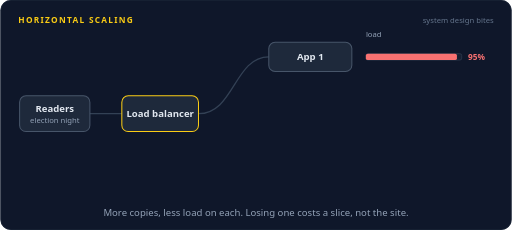
t = 0.00 s
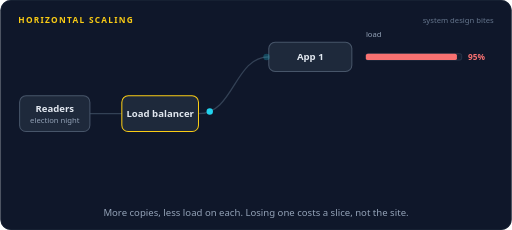
t = 1.29 s
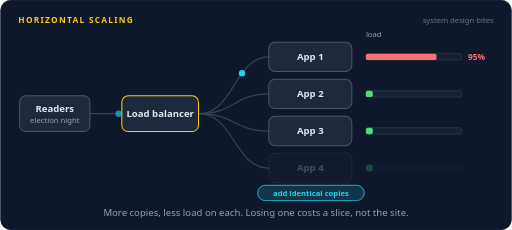
t = 2.68 s
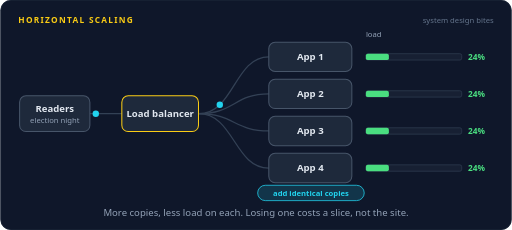
t = 4.04 s
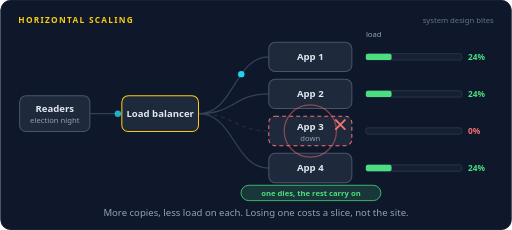
t = 5.38 s
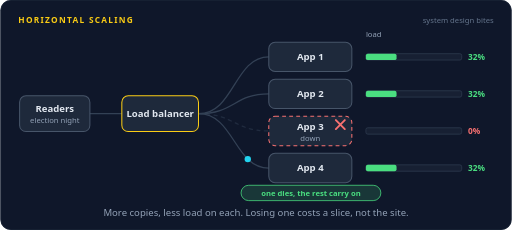
t = 6.61 s

The animated SVG that drew these frames (rendered in a browser with its animation timeline set to each time). Animation: 134 SMIL elements (animate=84,animateMotion=50); one cycle of 8.00 s, repeats indefinitely.

<svg xmlns="http://www.w3.org/2000/svg" width="800" height="360" viewBox="0 0 800 360" role="img" aria-labelledby="title desc"><title id="title">Horizontal scaling</title><desc id="desc">Readers send traffic through a load balancer to a single app server that is nearly maxed out. Three identical copies join, the balancer spreads requests across all four, and every load bar drops to about a quarter. Then one copy dies, the other three pick up its share, and the site keeps serving.</desc><rect width="800" height="360" rx="16" fill="#0f172a"/><rect x="0.5" y="0.5" width="799" height="359" rx="16" fill="none" stroke="#1e293b"/><text x="28" y="36" font-family="system-ui,-apple-system,'Segoe UI',Roboto,Helvetica,Arial,sans-serif" font-size="13" font-weight="700" letter-spacing="2" fill="#facc15">HORIZONTAL SCALING</text><text x="772" y="36" font-family="system-ui,-apple-system,'Segoe UI',Roboto,Helvetica,Arial,sans-serif" font-size="12" fill="#64748b" text-anchor="end">system design bites</text><path d="M140,178 L190,178" fill="none" stroke="#334155" stroke-width="2" stroke-linecap="round" stroke-linejoin="round"></path><path d="M310,178 C366,178 366,89 420,89" fill="none" stroke="#334155" stroke-width="2" stroke-linecap="round" stroke-linejoin="round"></path><g opacity="0"><animate attributeName="opacity" dur="8s" repeatCount="indefinite" calcMode="linear" keyTimes="0;0.275;0.29;0.96;0.975;1" values="0;0;1;1;0;0"/><path d="M310,178 C366,178 366,147 420,147" fill="none" stroke="#334155" stroke-width="2" stroke-linecap="round" stroke-linejoin="round"></path></g><g opacity="0"><animate attributeName="opacity" dur="8s" repeatCount="indefinite" calcMode="linear" keyTimes="0;0.275;0.29;0.96;0.975;1" values="0;0;1;1;0;0"/><path d="M310,178 C366,178 366,263 420,263" fill="none" stroke="#334155" stroke-width="2" stroke-linecap="round" stroke-linejoin="round"></path></g><g opacity="0"><animate attributeName="opacity" dur="8s" repeatCount="indefinite" calcMode="linear" keyTimes="0;0.275;0.29;0.635;0.65;1" values="0;0;1;1;0;0"/><path d="M310,178 C366,178 366,205 420,205" fill="none" stroke="#334155" stroke-width="2" stroke-linecap="round" stroke-linejoin="round"></path></g><g opacity="0"><animate attributeName="opacity" dur="8s" repeatCount="indefinite" calcMode="linear" keyTimes="0;0.65;0.665;0.96;0.975;1" values="0;0;1;1;0;0"/><path d="M310,178 C366,178 366,205 420,205" fill="none" stroke="#334155" stroke-width="2" stroke-linecap="round" stroke-linejoin="round" stroke-dasharray="5 7" opacity="0.5"></path></g><rect x="30" y="150" width="110" height="56" rx="10" fill="#1e293b" stroke="#475569" stroke-width="1.6"/><text x="85" y="176" font-family="system-ui,-apple-system,'Segoe UI',Roboto,Helvetica,Arial,sans-serif" font-size="15" font-weight="600" fill="#e2e8f0" text-anchor="middle">Readers</text><text x="85" y="193" font-family="system-ui,-apple-system,'Segoe UI',Roboto,Helvetica,Arial,sans-serif" font-size="12" font-weight="400" fill="#94a3b8" text-anchor="middle">election night</text><rect x="190" y="150" width="120" height="56" rx="10" fill="#1e293b" stroke="#facc15" stroke-width="1.6"/><text x="250" y="183.25" font-family="system-ui,-apple-system,'Segoe UI',Roboto,Helvetica,Arial,sans-serif" font-size="15" font-weight="600" fill="#e2e8f0" text-anchor="middle">Load balancer</text><rect x="420" y="66" width="130" height="46" rx="10" fill="#1e293b" stroke="#475569" stroke-width="1.6"/><text x="485" y="94.25" font-family="system-ui,-apple-system,'Segoe UI',Roboto,Helvetica,Arial,sans-serif" font-size="15" font-weight="600" fill="#e2e8f0" text-anchor="middle">App 1</text><g opacity="0"><animate attributeName="opacity" dur="8s" repeatCount="indefinite" calcMode="linear" keyTimes="0;0.2938;0.3088;0.96;0.975;1" values="0;0;1;1;0;0"/><rect x="420" y="124" width="130" height="46" rx="10" fill="#1e293b" stroke="#475569" stroke-width="1.6"/><text x="485" y="152.25" font-family="system-ui,-apple-system,'Segoe UI',Roboto,Helvetica,Arial,sans-serif" font-size="15" font-weight="600" fill="#e2e8f0" text-anchor="middle">App 2</text></g><g opacity="0"><animate attributeName="opacity" dur="8s" repeatCount="indefinite" calcMode="linear" keyTimes="0;0.3125;0.3275;0.6412;0.6562;1" values="0;0;1;1;0;0"/><rect x="420" y="182" width="130" height="46" rx="10" fill="#1e293b" stroke="#475569" stroke-width="1.6"/><text x="485" y="210.25" font-family="system-ui,-apple-system,'Segoe UI',Roboto,Helvetica,Arial,sans-serif" font-size="15" font-weight="600" fill="#e2e8f0" text-anchor="middle">App 3</text></g><g opacity="0"><animate attributeName="opacity" dur="8s" repeatCount="indefinite" calcMode="linear" keyTimes="0;0.3313;0.3463;0.96;0.975;1" values="0;0;1;1;0;0"/><rect x="420" y="240" width="130" height="46" rx="10" fill="#1e293b" stroke="#475569" stroke-width="1.6"/><text x="485" y="268.25" font-family="system-ui,-apple-system,'Segoe UI',Roboto,Helvetica,Arial,sans-serif" font-size="15" font-weight="600" fill="#e2e8f0" text-anchor="middle">App 4</text></g><g opacity="0"><animate attributeName="opacity" dur="8s" repeatCount="indefinite" calcMode="linear" keyTimes="0;0.6562;0.6713;0.96;0.975;1" values="0;0;1;1;0;0"/><rect x="420" y="182" width="130" height="46" rx="10" fill="#1e293b" stroke="#f87171" stroke-width="1.6" stroke-dasharray="6 5"/><text x="485" y="203" font-family="system-ui,-apple-system,'Segoe UI',Roboto,Helvetica,Arial,sans-serif" font-size="15" font-weight="600" fill="#e2e8f0" text-anchor="middle">App 3</text><text x="485" y="220" font-family="system-ui,-apple-system,'Segoe UI',Roboto,Helvetica,Arial,sans-serif" font-size="12" font-weight="400" fill="#94a3b8" text-anchor="middle">down</text></g><g opacity="0"><animate attributeName="opacity" dur="8s" repeatCount="indefinite" calcMode="linear" keyTimes="0;0.625;0.64;0.96;0.975;1" values="0;0;1;1;0;0"/><path d="M525,188 L539,202 M539,188 L525,202" stroke="#f87171" stroke-width="3" stroke-linecap="round"/></g><circle cx="485" cy="205" r="24" fill="none" stroke="#f87171" stroke-width="2" opacity="0"><animate attributeName="r" dur="8s" repeatCount="indefinite" calcMode="linear" keyTimes="0;0.625;0.725;1" values="24;24;60;60"/><animate attributeName="opacity" dur="8s" repeatCount="indefinite" calcMode="linear" keyTimes="0;0.625;0.6262;0.725;1" values="0;0;0.9;0;0"/></circle><text x="572" y="58" font-family="system-ui,-apple-system,'Segoe UI',Roboto,Helvetica,Arial,sans-serif" font-size="12" font-weight="400" fill="#94a3b8" text-anchor="start">load</text><rect x="572" y="84" width="150" height="10" rx="3" fill="#172033" stroke="#334155"/><rect x="572" y="84" width="142.5" height="10" rx="3" fill="#f87171"><animate attributeName="width" dur="8s" repeatCount="indefinite" calcMode="linear" keyTimes="0;0.3125;0.3875;0.65;0.7125;0.925;0.9875;1" values="142.5;142.5;36.0;36.0;48.0;48.0;142.5;142.5"/><animate attributeName="fill" dur="8s" repeatCount="indefinite" calcMode="discrete" keyTimes="0;0.35;0.9625" values="#f87171;#4ade80;#f87171"/></rect><text x="732" y="94" font-family="system-ui,-apple-system,'Segoe UI',Roboto,Helvetica,Arial,sans-serif" font-size="13" font-weight="700" fill="#f87171" text-anchor="start" opacity="0">95%<animate attributeName="opacity" dur="8s" repeatCount="indefinite" calcMode="linear" keyTimes="0;0.335;0.35;1" values="1;1;0;0"/></text><text x="732" y="94" font-family="system-ui,-apple-system,'Segoe UI',Roboto,Helvetica,Arial,sans-serif" font-size="13" font-weight="700" fill="#4ade80" text-anchor="start" opacity="0">24%<animate attributeName="opacity" dur="8s" repeatCount="indefinite" calcMode="linear" keyTimes="0;0.35;0.365;0.6725;0.6875;1" values="0;0;1;1;0;0"/></text><text x="732" y="94" font-family="system-ui,-apple-system,'Segoe UI',Roboto,Helvetica,Arial,sans-serif" font-size="13" font-weight="700" fill="#4ade80" text-anchor="start" opacity="0">32%<animate attributeName="opacity" dur="8s" repeatCount="indefinite" calcMode="linear" keyTimes="0;0.6875;0.7025;0.9537;0.9688;1" values="0;0;1;1;0;0"/></text><text x="732" y="94" font-family="system-ui,-apple-system,'Segoe UI',Roboto,Helvetica,Arial,sans-serif" font-size="13" font-weight="700" fill="#f87171" text-anchor="start" opacity="0">95%<animate attributeName="opacity" dur="8s" repeatCount="indefinite" calcMode="linear" keyTimes="0;0.9688;0.9792;1" values="0;0;1;1"/></text><g opacity="0"><animate attributeName="opacity" dur="8s" repeatCount="indefinite" calcMode="linear" keyTimes="0;0.2938;0.3088;0.96;0.975;1" values="0;0;1;1;0;0"/><rect x="572" y="142" width="150" height="10" rx="3" fill="#172033" stroke="#334155"/><rect x="572" y="142" width="0" height="10" rx="3" fill="#4ade80"><animate attributeName="width" dur="8s" repeatCount="indefinite" calcMode="linear" keyTimes="0;0.3125;0.3875;0.65;0.7125;0.925;0.975;1" values="0;0;36.0;36.0;48.0;48.0;0;0"/><animate attributeName="fill" dur="8s" repeatCount="indefinite" calcMode="discrete" keyTimes="0" values="#4ade80"/></rect></g><text x="732" y="152" font-family="system-ui,-apple-system,'Segoe UI',Roboto,Helvetica,Arial,sans-serif" font-size="13" font-weight="700" fill="#4ade80" text-anchor="start" opacity="0">24%<animate attributeName="opacity" dur="8s" repeatCount="indefinite" calcMode="linear" keyTimes="0;0.35;0.365;0.6725;0.6875;1" values="0;0;1;1;0;0"/></text><text x="732" y="152" font-family="system-ui,-apple-system,'Segoe UI',Roboto,Helvetica,Arial,sans-serif" font-size="13" font-weight="700" fill="#4ade80" text-anchor="start" opacity="0">32%<animate attributeName="opacity" dur="8s" repeatCount="indefinite" calcMode="linear" keyTimes="0;0.6875;0.7025;0.9537;0.9688;1" values="0;0;1;1;0;0"/></text><g opacity="0"><animate attributeName="opacity" dur="8s" repeatCount="indefinite" calcMode="linear" keyTimes="0;0.3313;0.3463;0.96;0.975;1" values="0;0;1;1;0;0"/><rect x="572" y="258" width="150" height="10" rx="3" fill="#172033" stroke="#334155"/><rect x="572" y="258" width="0" height="10" rx="3" fill="#4ade80"><animate attributeName="width" dur="8s" repeatCount="indefinite" calcMode="linear" keyTimes="0;0.3125;0.3875;0.65;0.7125;0.925;0.975;1" values="0;0;36.0;36.0;48.0;48.0;0;0"/><animate attributeName="fill" dur="8s" repeatCount="indefinite" calcMode="discrete" keyTimes="0" values="#4ade80"/></rect></g><text x="732" y="268" font-family="system-ui,-apple-system,'Segoe UI',Roboto,Helvetica,Arial,sans-serif" font-size="13" font-weight="700" fill="#4ade80" text-anchor="start" opacity="0">24%<animate attributeName="opacity" dur="8s" repeatCount="indefinite" calcMode="linear" keyTimes="0;0.35;0.365;0.6725;0.6875;1" values="0;0;1;1;0;0"/></text><text x="732" y="268" font-family="system-ui,-apple-system,'Segoe UI',Roboto,Helvetica,Arial,sans-serif" font-size="13" font-weight="700" fill="#4ade80" text-anchor="start" opacity="0">32%<animate attributeName="opacity" dur="8s" repeatCount="indefinite" calcMode="linear" keyTimes="0;0.6875;0.7025;0.9537;0.9688;1" values="0;0;1;1;0;0"/></text><g opacity="0"><animate attributeName="opacity" dur="8s" repeatCount="indefinite" calcMode="linear" keyTimes="0;0.3125;0.3275;0.96;0.975;1" values="0;0;1;1;0;0"/><rect x="572" y="200" width="150" height="10" rx="3" fill="#172033" stroke="#334155"/><rect x="572" y="200" width="0" height="10" rx="3" fill="#4ade80"><animate attributeName="width" dur="8s" repeatCount="indefinite" calcMode="linear" keyTimes="0;0.3125;0.3875;0.625;0.6625;1" values="0;0;36.0;36.0;0;0"/><animate attributeName="fill" dur="8s" repeatCount="indefinite" calcMode="discrete" keyTimes="0" values="#4ade80"/></rect></g><text x="732" y="210" font-family="system-ui,-apple-system,'Segoe UI',Roboto,Helvetica,Arial,sans-serif" font-size="13" font-weight="700" fill="#4ade80" text-anchor="start" opacity="0">24%<animate attributeName="opacity" dur="8s" repeatCount="indefinite" calcMode="linear" keyTimes="0;0.35;0.365;0.6225;0.6375;1" values="0;0;1;1;0;0"/></text><text x="732" y="210" font-family="system-ui,-apple-system,'Segoe UI',Roboto,Helvetica,Arial,sans-serif" font-size="13" font-weight="700" fill="#f87171" text-anchor="start" opacity="0">0%<animate attributeName="opacity" dur="8s" repeatCount="indefinite" calcMode="linear" keyTimes="0;0.6375;0.6525;0.9537;0.9688;1" values="0;0;1;1;0;0"/></text><g opacity="0"><animate attributeName="opacity" dur="8s" repeatCount="indefinite" calcMode="linear" keyTimes="0;0.275;0.29;0.5725;0.5875;1" values="0;0;1;1;0;0"/><rect x="402.6" y="290" width="166.8" height="24" rx="12" fill="#22d3ee" fill-opacity="0.16" stroke="#22d3ee" stroke-width="1.2"/><text x="486" y="306.32" font-family="system-ui,-apple-system,'Segoe UI',Roboto,Helvetica,Arial,sans-serif" font-size="12" font-weight="600" fill="#22d3ee" text-anchor="middle">add identical copies</text></g><g opacity="0"><animate attributeName="opacity" dur="8s" repeatCount="indefinite" calcMode="linear" keyTimes="0;0.65;0.665;0.9475;0.9625;1" values="0;0;1;1;0;0"/><rect x="376.56" y="290" width="218.88" height="24" rx="12" fill="#4ade80" fill-opacity="0.16" stroke="#4ade80" stroke-width="1.2"/><text x="486" y="306.32" font-family="system-ui,-apple-system,'Segoe UI',Roboto,Helvetica,Arial,sans-serif" font-size="12" font-weight="600" fill="#4ade80" text-anchor="middle">one dies, the rest carry on</text></g><g opacity="0"><animate attributeName="opacity" dur="8s" repeatCount="indefinite" calcMode="linear" keyTimes="0;0.0125;0.0165;0.0335;0.0375;1" values="0;0;1;1;0;0"/><animateMotion dur="8s" repeatCount="indefinite" calcMode="linear" keyPoints="0;0;1;1" keyTimes="0;0.0125;0.0375;1" path="M140,178 L190,178"/><circle r="5" fill="#22d3ee"></circle></g><g opacity="0"><animate attributeName="opacity" dur="8s" repeatCount="indefinite" calcMode="linear" keyTimes="0;0.0437;0.0478;0.0835;0.0875;1" values="0;0;1;1;0;0"/><animateMotion dur="8s" repeatCount="indefinite" calcMode="linear" keyPoints="0;0;1;1" keyTimes="0;0.0437;0.0875;1" path="M310,178 C366,178 366,89 420,89"/><circle r="5" fill="#22d3ee"></circle></g><g opacity="0"><animate attributeName="opacity" dur="8s" repeatCount="indefinite" calcMode="linear" keyTimes="0;0.05;0.054;0.071;0.075;1" values="0;0;1;1;0;0"/><animateMotion dur="8s" repeatCount="indefinite" calcMode="linear" keyPoints="0;0;1;1" keyTimes="0;0.05;0.075;1" path="M140,178 L190,178"/><circle r="5" fill="#22d3ee"></circle></g><g opacity="0"><animate attributeName="opacity" dur="8s" repeatCount="indefinite" calcMode="linear" keyTimes="0;0.0813;0.0853;0.121;0.125;1" values="0;0;1;1;0;0"/><animateMotion dur="8s" repeatCount="indefinite" calcMode="linear" keyPoints="0;0;1;1" keyTimes="0;0.0813;0.125;1" path="M310,178 C366,178 366,89 420,89"/><circle r="5" fill="#22d3ee"></circle></g><g opacity="0"><animate attributeName="opacity" dur="8s" repeatCount="indefinite" calcMode="linear" keyTimes="0;0.0875;0.0915;0.1085;0.1125;1" values="0;0;1;1;0;0"/><animateMotion dur="8s" repeatCount="indefinite" calcMode="linear" keyPoints="0;0;1;1" keyTimes="0;0.0875;0.1125;1" path="M140,178 L190,178"/><circle r="5" fill="#22d3ee"></circle></g><g opacity="0"><animate attributeName="opacity" dur="8s" repeatCount="indefinite" calcMode="linear" keyTimes="0;0.1187;0.1227;0.1585;0.1625;1" values="0;0;1;1;0;0"/><animateMotion dur="8s" repeatCount="indefinite" calcMode="linear" keyPoints="0;0;1;1" keyTimes="0;0.1187;0.1625;1" path="M310,178 C366,178 366,89 420,89"/><circle r="5" fill="#22d3ee"></circle></g><g opacity="0"><animate attributeName="opacity" dur="8s" repeatCount="indefinite" calcMode="linear" keyTimes="0;0.125;0.129;0.146;0.15;1" values="0;0;1;1;0;0"/><animateMotion dur="8s" repeatCount="indefinite" calcMode="linear" keyPoints="0;0;1;1" keyTimes="0;0.125;0.15;1" path="M140,178 L190,178"/><circle r="5" fill="#22d3ee"></circle></g><g opacity="0"><animate attributeName="opacity" dur="8s" repeatCount="indefinite" calcMode="linear" keyTimes="0;0.1562;0.1603;0.196;0.2;1" values="0;0;1;1;0;0"/><animateMotion dur="8s" repeatCount="indefinite" calcMode="linear" keyPoints="0;0;1;1" keyTimes="0;0.1562;0.2;1" path="M310,178 C366,178 366,89 420,89"/><circle r="5" fill="#22d3ee"></circle></g><g opacity="0"><animate attributeName="opacity" dur="8s" repeatCount="indefinite" calcMode="linear" keyTimes="0;0.1625;0.1665;0.1835;0.1875;1" values="0;0;1;1;0;0"/><animateMotion dur="8s" repeatCount="indefinite" calcMode="linear" keyPoints="0;0;1;1" keyTimes="0;0.1625;0.1875;1" path="M140,178 L190,178"/><circle r="5" fill="#22d3ee"></circle></g><g opacity="0"><animate attributeName="opacity" dur="8s" repeatCount="indefinite" calcMode="linear" keyTimes="0;0.1938;0.1978;0.2335;0.2375;1" values="0;0;1;1;0;0"/><animateMotion dur="8s" repeatCount="indefinite" calcMode="linear" keyPoints="0;0;1;1" keyTimes="0;0.1938;0.2375;1" path="M310,178 C366,178 366,89 420,89"/><circle r="5" fill="#22d3ee"></circle></g><g opacity="0"><animate attributeName="opacity" dur="8s" repeatCount="indefinite" calcMode="linear" keyTimes="0;0.2;0.204;0.221;0.225;1" values="0;0;1;1;0;0"/><animateMotion dur="8s" repeatCount="indefinite" calcMode="linear" keyPoints="0;0;1;1" keyTimes="0;0.2;0.225;1" path="M140,178 L190,178"/><circle r="5" fill="#22d3ee"></circle></g><g opacity="0"><animate attributeName="opacity" dur="8s" repeatCount="indefinite" calcMode="linear" keyTimes="0;0.2313;0.2353;0.271;0.275;1" values="0;0;1;1;0;0"/><animateMotion dur="8s" repeatCount="indefinite" calcMode="linear" keyPoints="0;0;1;1" keyTimes="0;0.2313;0.275;1" path="M310,178 C366,178 366,89 420,89"/><circle r="5" fill="#22d3ee"></circle></g><g opacity="0"><animate attributeName="opacity" dur="8s" repeatCount="indefinite" calcMode="linear" keyTimes="0;0.2375;0.2415;0.2585;0.2625;1" values="0;0;1;1;0;0"/><animateMotion dur="8s" repeatCount="indefinite" calcMode="linear" keyPoints="0;0;1;1" keyTimes="0;0.2375;0.2625;1" path="M140,178 L190,178"/><circle r="5" fill="#22d3ee"></circle></g><g opacity="0"><animate attributeName="opacity" dur="8s" repeatCount="indefinite" calcMode="linear" keyTimes="0;0.2688;0.2728;0.3085;0.3125;1" values="0;0;1;1;0;0"/><animateMotion dur="8s" repeatCount="indefinite" calcMode="linear" keyPoints="0;0;1;1" keyTimes="0;0.2688;0.3125;1" path="M310,178 C366,178 366,89 420,89"/><circle r="5" fill="#22d3ee"></circle></g><g opacity="0"><animate attributeName="opacity" dur="8s" repeatCount="indefinite" calcMode="linear" keyTimes="0;0.275;0.279;0.296;0.3;1" values="0;0;1;1;0;0"/><animateMotion dur="8s" repeatCount="indefinite" calcMode="linear" keyPoints="0;0;1;1" keyTimes="0;0.275;0.3;1" path="M140,178 L190,178"/><circle r="5" fill="#22d3ee"></circle></g><g opacity="0"><animate attributeName="opacity" dur="8s" repeatCount="indefinite" calcMode="linear" keyTimes="0;0.3063;0.3103;0.346;0.35;1" values="0;0;1;1;0;0"/><animateMotion dur="8s" repeatCount="indefinite" calcMode="linear" keyPoints="0;0;1;1" keyTimes="0;0.3063;0.35;1" path="M310,178 C366,178 366,89 420,89"/><circle r="5" fill="#22d3ee"></circle></g><g opacity="0"><animate attributeName="opacity" dur="8s" repeatCount="indefinite" calcMode="linear" keyTimes="0;0.3125;0.3165;0.3335;0.3375;1" values="0;0;1;1;0;0"/><animateMotion dur="8s" repeatCount="indefinite" calcMode="linear" keyPoints="0;0;1;1" keyTimes="0;0.3125;0.3375;1" path="M140,178 L190,178"/><circle r="5" fill="#22d3ee"></circle></g><g opacity="0"><animate attributeName="opacity" dur="8s" repeatCount="indefinite" calcMode="linear" keyTimes="0;0.3438;0.3478;0.3835;0.3875;1" values="0;0;1;1;0;0"/><animateMotion dur="8s" repeatCount="indefinite" calcMode="linear" keyPoints="0;0;1;1" keyTimes="0;0.3438;0.3875;1" path="M310,178 C366,178 366,89 420,89"/><circle r="5" fill="#22d3ee"></circle></g><g opacity="0"><animate attributeName="opacity" dur="8s" repeatCount="indefinite" calcMode="linear" keyTimes="0;0.35;0.354;0.371;0.375;1" values="0;0;1;1;0;0"/><animateMotion dur="8s" repeatCount="indefinite" calcMode="linear" keyPoints="0;0;1;1" keyTimes="0;0.35;0.375;1" path="M140,178 L190,178"/><circle r="5" fill="#22d3ee"></circle></g><g opacity="0"><animate attributeName="opacity" dur="8s" repeatCount="indefinite" calcMode="linear" keyTimes="0;0.3812;0.3852;0.421;0.425;1" values="0;0;1;1;0;0"/><animateMotion dur="8s" repeatCount="indefinite" calcMode="linear" keyPoints="0;0;1;1" keyTimes="0;0.3812;0.425;1" path="M310,178 C366,178 366,147 420,147"/><circle r="5" fill="#22d3ee"></circle></g><g opacity="0"><animate attributeName="opacity" dur="8s" repeatCount="indefinite" calcMode="linear" keyTimes="0;0.3875;0.3915;0.4085;0.4125;1" values="0;0;1;1;0;0"/><animateMotion dur="8s" repeatCount="indefinite" calcMode="linear" keyPoints="0;0;1;1" keyTimes="0;0.3875;0.4125;1" path="M140,178 L190,178"/><circle r="5" fill="#22d3ee"></circle></g><g opacity="0"><animate attributeName="opacity" dur="8s" repeatCount="indefinite" calcMode="linear" keyTimes="0;0.4187;0.4227;0.4585;0.4625;1" values="0;0;1;1;0;0"/><animateMotion dur="8s" repeatCount="indefinite" calcMode="linear" keyPoints="0;0;1;1" keyTimes="0;0.4187;0.4625;1" path="M310,178 C366,178 366,205 420,205"/><circle r="5" fill="#22d3ee"></circle></g><g opacity="0"><animate attributeName="opacity" dur="8s" repeatCount="indefinite" calcMode="linear" keyTimes="0;0.425;0.429;0.446;0.45;1" values="0;0;1;1;0;0"/><animateMotion dur="8s" repeatCount="indefinite" calcMode="linear" keyPoints="0;0;1;1" keyTimes="0;0.425;0.45;1" path="M140,178 L190,178"/><circle r="5" fill="#22d3ee"></circle></g><g opacity="0"><animate attributeName="opacity" dur="8s" repeatCount="indefinite" calcMode="linear" keyTimes="0;0.4562;0.4602;0.496;0.5;1" values="0;0;1;1;0;0"/><animateMotion dur="8s" repeatCount="indefinite" calcMode="linear" keyPoints="0;0;1;1" keyTimes="0;0.4562;0.5;1" path="M310,178 C366,178 366,263 420,263"/><circle r="5" fill="#22d3ee"></circle></g><g opacity="0"><animate attributeName="opacity" dur="8s" repeatCount="indefinite" calcMode="linear" keyTimes="0;0.4625;0.4665;0.4835;0.4875;1" values="0;0;1;1;0;0"/><animateMotion dur="8s" repeatCount="indefinite" calcMode="linear" keyPoints="0;0;1;1" keyTimes="0;0.4625;0.4875;1" path="M140,178 L190,178"/><circle r="5" fill="#22d3ee"></circle></g><g opacity="0"><animate attributeName="opacity" dur="8s" repeatCount="indefinite" calcMode="linear" keyTimes="0;0.4937;0.4977;0.5335;0.5375;1" values="0;0;1;1;0;0"/><animateMotion dur="8s" repeatCount="indefinite" calcMode="linear" keyPoints="0;0;1;1" keyTimes="0;0.4937;0.5375;1" path="M310,178 C366,178 366,89 420,89"/><circle r="5" fill="#22d3ee"></circle></g><g opacity="0"><animate attributeName="opacity" dur="8s" repeatCount="indefinite" calcMode="linear" keyTimes="0;0.5;0.504;0.521;0.525;1" values="0;0;1;1;0;0"/><animateMotion dur="8s" repeatCount="indefinite" calcMode="linear" keyPoints="0;0;1;1" keyTimes="0;0.5;0.525;1" path="M140,178 L190,178"/><circle r="5" fill="#22d3ee"></circle></g><g opacity="0"><animate attributeName="opacity" dur="8s" repeatCount="indefinite" calcMode="linear" keyTimes="0;0.5312;0.5352;0.571;0.575;1" values="0;0;1;1;0;0"/><animateMotion dur="8s" repeatCount="indefinite" calcMode="linear" keyPoints="0;0;1;1" keyTimes="0;0.5312;0.575;1" path="M310,178 C366,178 366,147 420,147"/><circle r="5" fill="#22d3ee"></circle></g><g opacity="0"><animate attributeName="opacity" dur="8s" repeatCount="indefinite" calcMode="linear" keyTimes="0;0.5375;0.5415;0.5585;0.5625;1" values="0;0;1;1;0;0"/><animateMotion dur="8s" repeatCount="indefinite" calcMode="linear" keyPoints="0;0;1;1" keyTimes="0;0.5375;0.5625;1" path="M140,178 L190,178"/><circle r="5" fill="#22d3ee"></circle></g><g opacity="0"><animate attributeName="opacity" dur="8s" repeatCount="indefinite" calcMode="linear" keyTimes="0;0.5687;0.5727;0.6085;0.6125;1" values="0;0;1;1;0;0"/><animateMotion dur="8s" repeatCount="indefinite" calcMode="linear" keyPoints="0;0;1;1" keyTimes="0;0.5687;0.6125;1" path="M310,178 C366,178 366,205 420,205"/><circle r="5" fill="#22d3ee"></circle></g><g opacity="0"><animate attributeName="opacity" dur="8s" repeatCount="indefinite" calcMode="linear" keyTimes="0;0.575;0.579;0.596;0.6;1" values="0;0;1;1;0;0"/><animateMotion dur="8s" repeatCount="indefinite" calcMode="linear" keyPoints="0;0;1;1" keyTimes="0;0.575;0.6;1" path="M140,178 L190,178"/><circle r="5" fill="#22d3ee"></circle></g><g opacity="0"><animate attributeName="opacity" dur="8s" repeatCount="indefinite" calcMode="linear" keyTimes="0;0.6062;0.6102;0.646;0.65;1" values="0;0;1;1;0;0"/><animateMotion dur="8s" repeatCount="indefinite" calcMode="linear" keyPoints="0;0;1;1" keyTimes="0;0.6062;0.65;1" path="M310,178 C366,178 366,263 420,263"/><circle r="5" fill="#22d3ee"></circle></g><g opacity="0"><animate attributeName="opacity" dur="8s" repeatCount="indefinite" calcMode="linear" keyTimes="0;0.6125;0.6165;0.6335;0.6375;1" values="0;0;1;1;0;0"/><animateMotion dur="8s" repeatCount="indefinite" calcMode="linear" keyPoints="0;0;1;1" keyTimes="0;0.6125;0.6375;1" path="M140,178 L190,178"/><circle r="5" fill="#22d3ee"></circle></g><g opacity="0"><animate attributeName="opacity" dur="8s" repeatCount="indefinite" calcMode="linear" keyTimes="0;0.6437;0.6477;0.6835;0.6875;1" values="0;0;1;1;0;0"/><animateMotion dur="8s" repeatCount="indefinite" calcMode="linear" keyPoints="0;0;1;1" keyTimes="0;0.6437;0.6875;1" path="M310,178 C366,178 366,89 420,89"/><circle r="5" fill="#22d3ee"></circle></g><g opacity="0"><animate attributeName="opacity" dur="8s" repeatCount="indefinite" calcMode="linear" keyTimes="0;0.65;0.654;0.671;0.675;1" values="0;0;1;1;0;0"/><animateMotion dur="8s" repeatCount="indefinite" calcMode="linear" keyPoints="0;0;1;1" keyTimes="0;0.65;0.675;1" path="M140,178 L190,178"/><circle r="5" fill="#22d3ee"></circle></g><g opacity="0"><animate attributeName="opacity" dur="8s" repeatCount="indefinite" calcMode="linear" keyTimes="0;0.6812;0.6852;0.721;0.725;1" values="0;0;1;1;0;0"/><animateMotion dur="8s" repeatCount="indefinite" calcMode="linear" keyPoints="0;0;1;1" keyTimes="0;0.6812;0.725;1" path="M310,178 C366,178 366,263 420,263"/><circle r="5" fill="#22d3ee"></circle></g><g opacity="0"><animate attributeName="opacity" dur="8s" repeatCount="indefinite" calcMode="linear" keyTimes="0;0.6875;0.6915;0.7085;0.7125;1" values="0;0;1;1;0;0"/><animateMotion dur="8s" repeatCount="indefinite" calcMode="linear" keyPoints="0;0;1;1" keyTimes="0;0.6875;0.7125;1" path="M140,178 L190,178"/><circle r="5" fill="#22d3ee"></circle></g><g opacity="0"><animate attributeName="opacity" dur="8s" repeatCount="indefinite" calcMode="linear" keyTimes="0;0.7187;0.7227;0.7585;0.7625;1" values="0;0;1;1;0;0"/><animateMotion dur="8s" repeatCount="indefinite" calcMode="linear" keyPoints="0;0;1;1" keyTimes="0;0.7187;0.7625;1" path="M310,178 C366,178 366,89 420,89"/><circle r="5" fill="#22d3ee"></circle></g><g opacity="0"><animate attributeName="opacity" dur="8s" repeatCount="indefinite" calcMode="linear" keyTimes="0;0.725;0.729;0.746;0.75;1" values="0;0;1;1;0;0"/><animateMotion dur="8s" repeatCount="indefinite" calcMode="linear" keyPoints="0;0;1;1" keyTimes="0;0.725;0.75;1" path="M140,178 L190,178"/><circle r="5" fill="#22d3ee"></circle></g><g opacity="0"><animate attributeName="opacity" dur="8s" repeatCount="indefinite" calcMode="linear" keyTimes="0;0.7562;0.7602;0.796;0.8;1" values="0;0;1;1;0;0"/><animateMotion dur="8s" repeatCount="indefinite" calcMode="linear" keyPoints="0;0;1;1" keyTimes="0;0.7562;0.8;1" path="M310,178 C366,178 366,147 420,147"/><circle r="5" fill="#22d3ee"></circle></g><g opacity="0"><animate attributeName="opacity" dur="8s" repeatCount="indefinite" calcMode="linear" keyTimes="0;0.7625;0.7665;0.7835;0.7875;1" values="0;0;1;1;0;0"/><animateMotion dur="8s" repeatCount="indefinite" calcMode="linear" keyPoints="0;0;1;1" keyTimes="0;0.7625;0.7875;1" path="M140,178 L190,178"/><circle r="5" fill="#22d3ee"></circle></g><g opacity="0"><animate attributeName="opacity" dur="8s" repeatCount="indefinite" calcMode="linear" keyTimes="0;0.7937;0.7977;0.8335;0.8375;1" values="0;0;1;1;0;0"/><animateMotion dur="8s" repeatCount="indefinite" calcMode="linear" keyPoints="0;0;1;1" keyTimes="0;0.7937;0.8375;1" path="M310,178 C366,178 366,263 420,263"/><circle r="5" fill="#22d3ee"></circle></g><g opacity="0"><animate attributeName="opacity" dur="8s" repeatCount="indefinite" calcMode="linear" keyTimes="0;0.8;0.804;0.821;0.825;1" values="0;0;1;1;0;0"/><animateMotion dur="8s" repeatCount="indefinite" calcMode="linear" keyPoints="0;0;1;1" keyTimes="0;0.8;0.825;1" path="M140,178 L190,178"/><circle r="5" fill="#22d3ee"></circle></g><g opacity="0"><animate attributeName="opacity" dur="8s" repeatCount="indefinite" calcMode="linear" keyTimes="0;0.8312;0.8352;0.871;0.875;1" values="0;0;1;1;0;0"/><animateMotion dur="8s" repeatCount="indefinite" calcMode="linear" keyPoints="0;0;1;1" keyTimes="0;0.8312;0.875;1" path="M310,178 C366,178 366,89 420,89"/><circle r="5" fill="#22d3ee"></circle></g><g opacity="0"><animate attributeName="opacity" dur="8s" repeatCount="indefinite" calcMode="linear" keyTimes="0;0.8375;0.8415;0.8585;0.8625;1" values="0;0;1;1;0;0"/><animateMotion dur="8s" repeatCount="indefinite" calcMode="linear" keyPoints="0;0;1;1" keyTimes="0;0.8375;0.8625;1" path="M140,178 L190,178"/><circle r="5" fill="#22d3ee"></circle></g><g opacity="0"><animate attributeName="opacity" dur="8s" repeatCount="indefinite" calcMode="linear" keyTimes="0;0.8687;0.8727;0.9085;0.9125;1" values="0;0;1;1;0;0"/><animateMotion dur="8s" repeatCount="indefinite" calcMode="linear" keyPoints="0;0;1;1" keyTimes="0;0.8687;0.9125;1" path="M310,178 C366,178 366,147 420,147"/><circle r="5" fill="#22d3ee"></circle></g><g opacity="0"><animate attributeName="opacity" dur="8s" repeatCount="indefinite" calcMode="linear" keyTimes="0;0.875;0.879;0.896;0.9;1" values="0;0;1;1;0;0"/><animateMotion dur="8s" repeatCount="indefinite" calcMode="linear" keyPoints="0;0;1;1" keyTimes="0;0.875;0.9;1" path="M140,178 L190,178"/><circle r="5" fill="#22d3ee"></circle></g><g opacity="0"><animate attributeName="opacity" dur="8s" repeatCount="indefinite" calcMode="linear" keyTimes="0;0.9062;0.9102;0.946;0.95;1" values="0;0;1;1;0;0"/><animateMotion dur="8s" repeatCount="indefinite" calcMode="linear" keyPoints="0;0;1;1" keyTimes="0;0.9062;0.95;1" path="M310,178 C366,178 366,263 420,263"/><circle r="5" fill="#22d3ee"></circle></g><g opacity="0"><animate attributeName="opacity" dur="8s" repeatCount="indefinite" calcMode="linear" keyTimes="0;0.9125;0.9165;0.9335;0.9375;1" values="0;0;1;1;0;0"/><animateMotion dur="8s" repeatCount="indefinite" calcMode="linear" keyPoints="0;0;1;1" keyTimes="0;0.9125;0.9375;1" path="M140,178 L190,178"/><circle r="5" fill="#22d3ee"></circle></g><g opacity="0"><animate attributeName="opacity" dur="8s" repeatCount="indefinite" calcMode="linear" keyTimes="0;0.9437;0.9477;0.9835;0.9875;1" values="0;0;1;1;0;0"/><animateMotion dur="8s" repeatCount="indefinite" calcMode="linear" keyPoints="0;0;1;1" keyTimes="0;0.9437;0.9875;1" path="M310,178 C366,178 366,89 420,89"/><circle r="5" fill="#22d3ee"></circle></g><text x="400.0" y="338" font-family="system-ui,-apple-system,'Segoe UI',Roboto,Helvetica,Arial,sans-serif" font-size="15" fill="#94a3b8" text-anchor="middle">More copies, less load on each. Losing one costs a slice, not the site.</text></svg>
